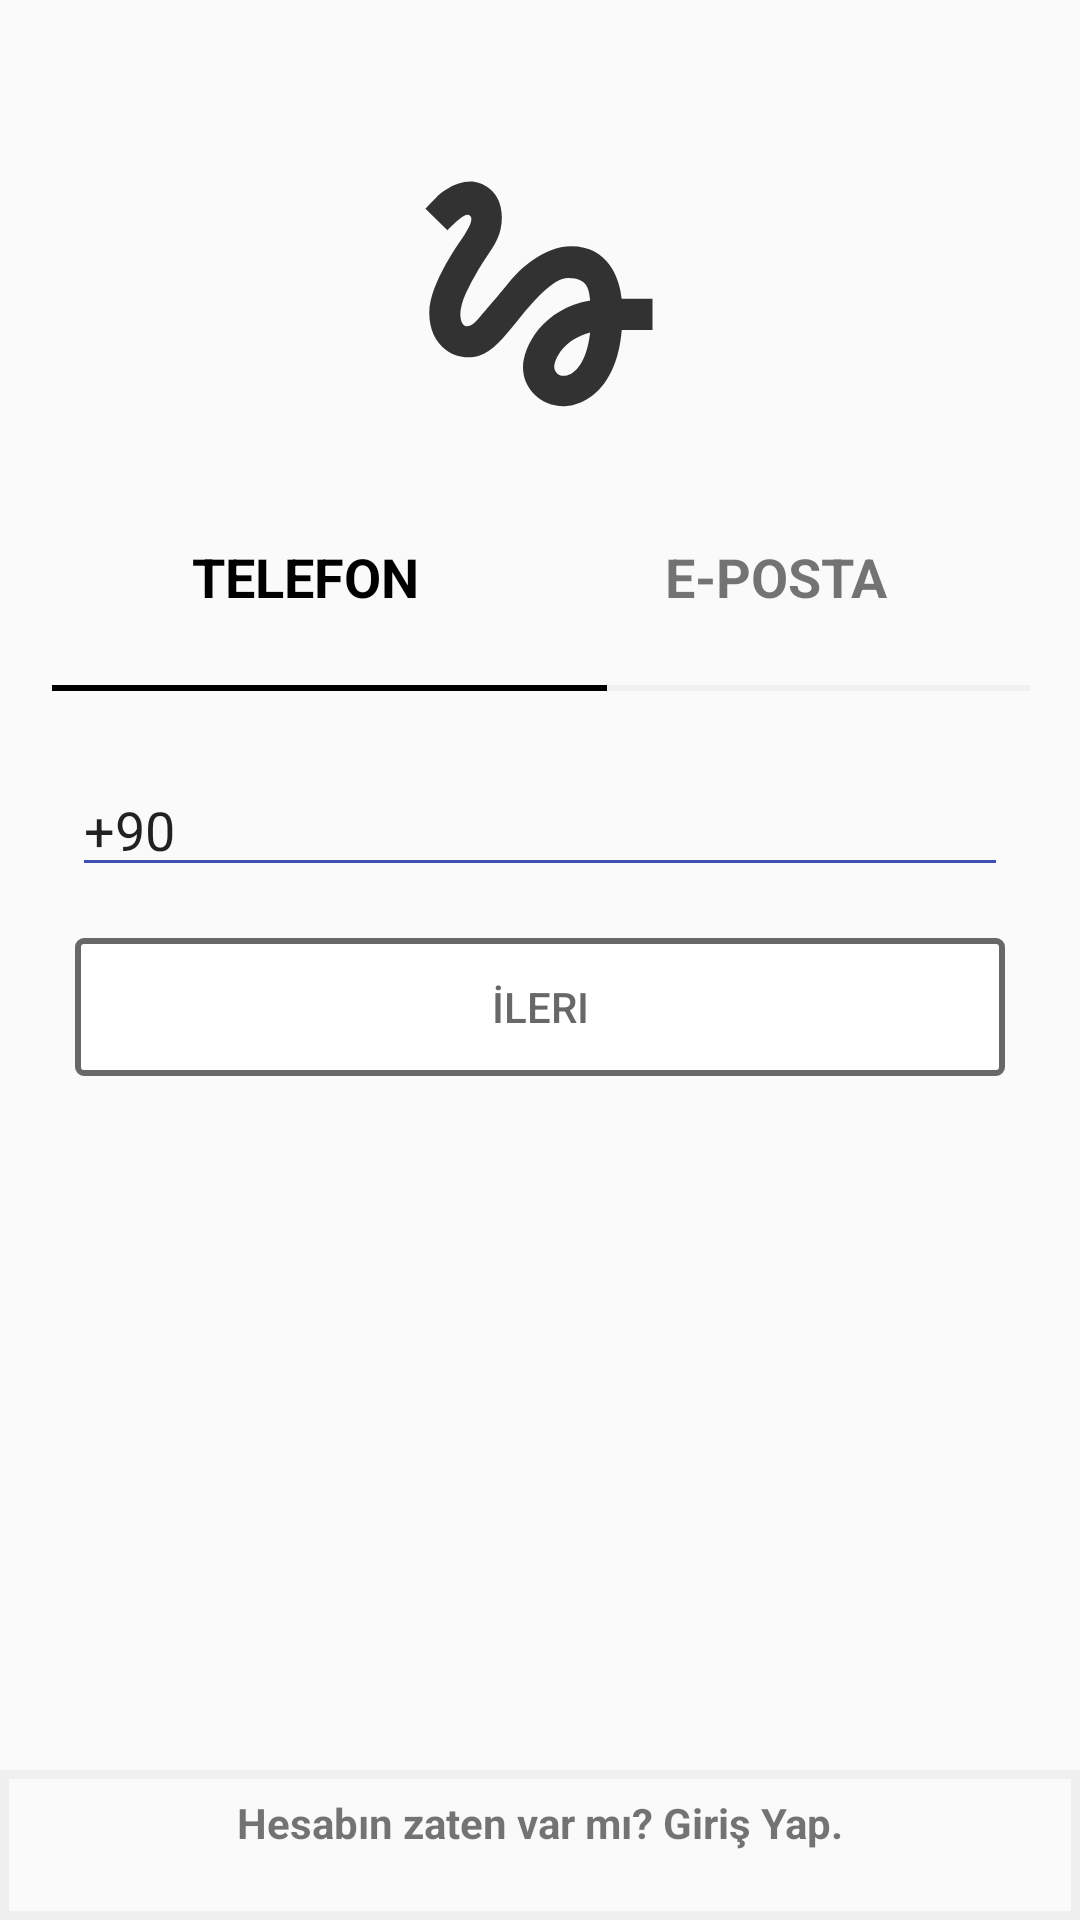

Reconstruct the res/layout file that produces this screen, plus the resources it refers to.
<!-- AndroidManifest.xml: application theme AppTheme -->
<!-- res/layout/activity_register.xml -->
<?xml version="1.0" encoding="utf-8"?>
<androidx.constraintlayout.widget.ConstraintLayout xmlns:android="http://schemas.android.com/apk/res/android"
    xmlns:app="http://schemas.android.com/apk/res-auto"
    xmlns:tools="http://schemas.android.com/tools"
    android:layout_width="match_parent"
    android:layout_height="match_parent"
    tools:context=".Login.RegisterActivity">
    <androidx.constraintlayout.widget.ConstraintLayout
        android:layout_width="match_parent"
        android:layout_height="match_parent"
        android:id="@+id/registerActivityRoute">

        <ImageView
            android:id="@+id/imgProfilePhoto"
            android:layout_width="100dp"
            android:layout_height="100dp"
            android:layout_marginTop="48dp"
            android:src="@drawable/ic_logo"
            app:layout_constraintEnd_toEndOf="parent"
            app:layout_constraintStart_toStartOf="parent"
            app:layout_constraintTop_toTopOf="parent" />

        <TextView
            android:id="@+id/txtRegisterTelephone"
            android:layout_width="wrap_content"
            android:layout_height="wrap_content"
            android:layout_marginStart="56dp"
            android:layout_marginTop="24dp"
            android:padding="8dp"
            android:text="TELEFON"
            android:textColor="@color/black"
            android:textSize="18sp"
            android:textStyle="bold"
            app:layout_constraintStart_toStartOf="parent"
            app:layout_constraintTop_toBottomOf="@+id/imgProfilePhoto" />

        <TextView
            android:id="@+id/txtRegisterMail"
            android:layout_width="wrap_content"
            android:layout_height="wrap_content"
            android:layout_marginTop="24dp"
            android:layout_marginEnd="56dp"
            android:padding="8dp"
            android:text="E-POSTA"
            android:textSize="18sp"
            android:textStyle="bold"
            app:layout_constraintEnd_toEndOf="parent"
            app:layout_constraintTop_toBottomOf="@+id/imgProfilePhoto" />

        <View
            android:id="@+id/viewRegisterMail"
            android:layout_width="185dp"
            android:layout_height="2dp"
            android:layout_marginTop="16dp"
            android:layout_marginEnd="16dp"
            android:background="@color/colorPrimaryDark"
            android:visibility="visible"
            app:layout_constraintEnd_toEndOf="@+id/txtRegisterMail"
            app:layout_constraintStart_toStartOf="@+id/txtRegisterMail"
            app:layout_constraintTop_toBottomOf="@+id/txtRegisterMail"></View>

        <View
            android:id="@+id/viewRegisterTelephone"
            android:layout_width="185dp"
            android:layout_height="2dp"
            android:layout_marginStart="16dp"
            android:layout_marginTop="16dp"
            android:background="@color/black"
            android:visibility="visible"
            app:layout_constraintEnd_toEndOf="@+id/txtRegisterTelephone"
            app:layout_constraintStart_toStartOf="@+id/txtRegisterTelephone"
            app:layout_constraintTop_toBottomOf="@+id/txtRegisterTelephone"></View>

        <View
            android:id="@+id/view3"
            android:layout_width="match_parent"
            android:layout_height="50dp"
            android:background="@drawable/toolbar_elevation"
            app:layout_constraintBottom_toBottomOf="parent"
            app:layout_constraintEnd_toEndOf="parent"
            app:layout_constraintHorizontal_bias="0.0"
            app:layout_constraintStart_toStartOf="parent"></View>

        <TextView
            android:id="@+id/txtRegisterSignIn"
            android:layout_width="0dp"
            android:layout_height="0dp"
            android:layout_marginTop="8dp"
            android:layout_marginBottom="8dp"
            android:text="Hesabın zaten var mı? Giriş Yap."
            android:textAlignment="center"
            android:textStyle="bold"
            app:layout_constraintBottom_toBottomOf="parent"
            app:layout_constraintEnd_toEndOf="@+id/view3"
            app:layout_constraintStart_toStartOf="@+id/view3"
            app:layout_constraintTop_toTopOf="@+id/view3" />

        <EditText
            android:id="@+id/editTextRegisterTelephoneOrMail"
            android:layout_width="0dp"
            android:layout_height="wrap_content"
            android:layout_marginStart="24dp"
            android:layout_marginTop="24dp"
            android:layout_marginEnd="24dp"
            android:backgroundTint="@color/blue"
            android:ems="10"
            android:hint="Telefon"
            android:inputType="phone"
            android:text="+90"
            app:layout_constraintEnd_toEndOf="parent"
            app:layout_constraintStart_toStartOf="parent"
            app:layout_constraintTop_toBottomOf="@+id/viewRegisterTelephone" />

        <Button
            android:id="@+id/btnRegisterNext"
            android:layout_width="0dp"
            android:layout_height="wrap_content"
            android:layout_marginTop="16dp"
            android:background="@drawable/edit_profile_button_background"
            android:text="İleri"
            android:textColor="@color/shadow"
            android:enabled="false"
            app:layout_constraintEnd_toEndOf="@+id/editTextRegisterTelephoneOrMail"
            app:layout_constraintStart_toStartOf="@+id/editTextRegisterTelephoneOrMail"
            app:layout_constraintTop_toBottomOf="@+id/editTextRegisterTelephoneOrMail" />

    </androidx.constraintlayout.widget.ConstraintLayout>

    <FrameLayout
        android:id="@+id/registerActivityContainer"
        android:layout_width="match_parent"
        android:layout_height="match_parent"
        android:visibility="visible"
        app:layout_constraintBottom_toBottomOf="parent"
        app:layout_constraintEnd_toEndOf="parent"
        app:layout_constraintStart_toStartOf="parent"
        app:layout_constraintTop_toTopOf="parent" />
</androidx.constraintlayout.widget.ConstraintLayout>
<!-- resources referenced by this layout -->
<resources>
  <color name="black">#000000</color>
  <color name="blue">#3F51B5</color>
  <color name="colorPrimaryDark">#f0f0f0</color>
  <color name="shadow">#686868</color>
  <!-- drawable edit_profile_button_background (drawable) -->
  <?xml version="1.0" encoding="utf-8"?>
  <layer-list xmlns:android="http://schemas.android.com/apk/res/android">
      <item
          android:left="1dp"
          android:right="1dp"
          android:top="1dp"
          android:bottom="1dp"
          >
  
          <shape
  
              android:shape="rectangle">
              <corners
                  android:radius="2dp">
  
              </corners>
              <stroke
                  android:color="@color/shadow"
                  android:width="2dp">
  
              </stroke>
              <solid
                  android:color="@color/white">
  
              </solid>
          </shape>
      </item>
  </layer-list>
  <!-- drawable ic_logo (drawable-anydpi) -->
  <vector xmlns:android="http://schemas.android.com/apk/res/android"
      android:width="24dp"
      android:height="24dp"
      android:viewportWidth="24"
      android:viewportHeight="24"
      android:tint="#000000"
      android:alpha="0.8">
      <path
          android:fillColor="#FF000000"
          android:pathData="M4.59,6.89c0.7,-0.71 1.4,-1.35 1.71,-1.22 0.5,0.2 0,1.03 -0.3,1.52 -0.25,0.42 -2.86,3.89 -2.86,6.31 0,1.28 0.48,2.34 1.34,2.98 0.75,0.56 1.74,0.73 2.64,0.46 1.07,-0.31 1.95,-1.4 3.06,-2.77 1.21,-1.49 2.83,-3.44 4.08,-3.44 1.63,0 1.65,1.01 1.76,1.79 -3.78,0.64 -5.38,3.67 -5.38,5.37 0,1.7 1.44,3.09 3.21,3.09 1.63,0 4.29,-1.33 4.69,-6.1L21,14.88v-2.5h-2.47c-0.15,-1.65 -1.09,-4.2 -4.03,-4.2 -2.25,0 -4.18,1.91 -4.94,2.84 -0.58,0.73 -2.06,2.48 -2.29,2.72 -0.25,0.3 -0.68,0.84 -1.11,0.84 -0.45,0 -0.72,-0.83 -0.36,-1.92 0.35,-1.09 1.4,-2.86 1.85,-3.52 0.78,-1.14 1.3,-1.92 1.3,-3.28C8.95,3.69 7.31,3 6.44,3 5.12,3 3.97,4 3.72,4.25c-0.36,0.36 -0.66,0.66 -0.88,0.93l1.75,1.71zM13.88,18.55c-0.31,0 -0.74,-0.26 -0.74,-0.72 0,-0.6 0.73,-2.2 2.87,-2.76 -0.3,2.69 -1.43,3.48 -2.13,3.48z"/>
  </vector>
  <!-- drawable toolbar_elevation (drawable) -->
  <?xml version="1.0" encoding="utf-8"?>
  <shape xmlns:android="http://schemas.android.com/apk/res/android">
      <solid
          android:color="@color/colorPrimary">
      </solid>
      <stroke
          android:width="3dp"
          android:color="@color/colorPrimaryDark"/>
  </shape>
  <style name="AppTheme" parent="Theme.AppCompat.Light.NoActionBar">
          
          <item name="colorPrimary">@color/colorPrimary</item>
          <item name="colorPrimaryDark">@color/shadow</item>
          <item name="colorAccent">@color/colorAccent</item>
      </style>
  <color name="white">#FFFFFF</color>
  <color name="colorPrimary">#FAFAFA</color>
  <color name="colorAccent">#03DAC5</color>
</resources>
